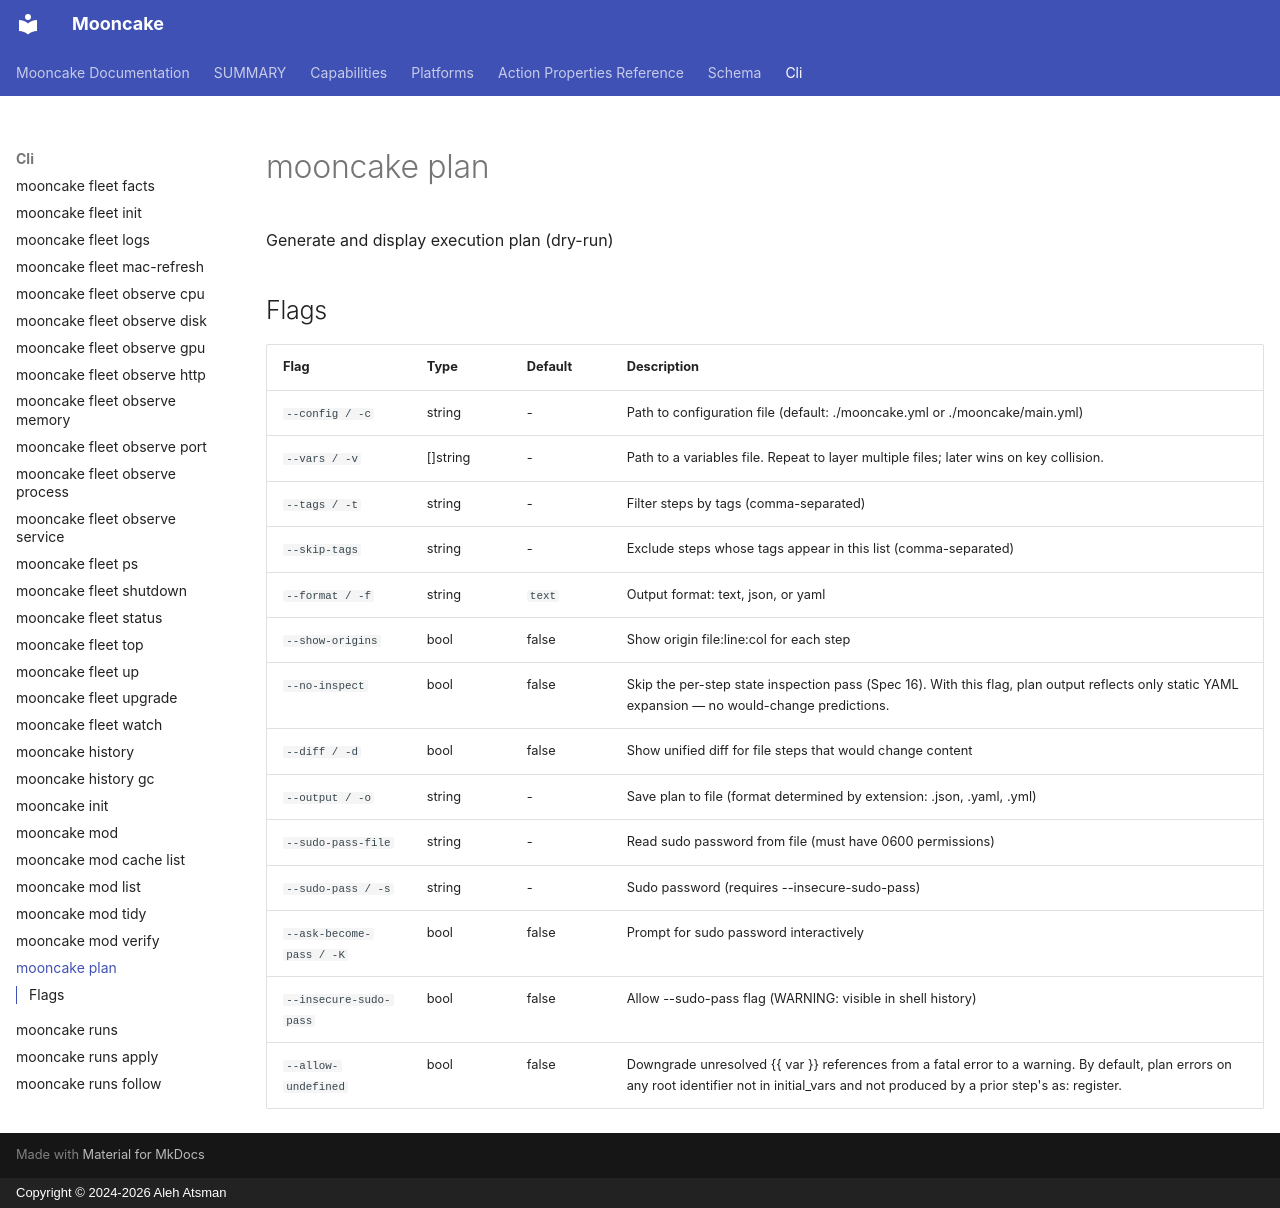

repository: alehatsman/mooncake · page: cli/plan/index.html · generator: mkdocs · copyright: Copyright © 2024-2026 Aleh Atsman

---
type: command
name: mooncake plan
---

# mooncake plan

Generate and display execution plan (dry-run)

## Flags

| Flag | Type | Default | Description |
|------|------|---------|-------------|
| `--config / -c` | string | - | Path to configuration file (default: ./mooncake.yml or ./mooncake/main.yml) |
| `--vars / -v` | []string | - | Path to a variables file. Repeat to layer multiple files; later wins on key collision. |
| `--tags / -t` | string | - | Filter steps by tags (comma-separated) |
| `--skip-tags` | string | - | Exclude steps whose tags appear in this list (comma-separated) |
| `--format / -f` | string | `text` | Output format: text, json, or yaml |
| `--show-origins` | bool | false | Show origin file:line:col for each step |
| `--no-inspect` | bool | false | Skip the per-step state inspection pass (Spec 16). With this flag, plan output reflects only static YAML expansion — no would-change predictions. |
| `--diff / -d` | bool | false | Show unified diff for file steps that would change content |
| `--output / -o` | string | - | Save plan to file (format determined by extension: .json, .yaml, .yml) |
| `--sudo-pass-file` | string | - | Read sudo password from file (must have 0600 permissions) |
| `--sudo-pass / -s` | string | - | Sudo password (requires --insecure-sudo-pass) |
| `--ask-become-pass / -K` | bool | false | Prompt for sudo password interactively |
| `--insecure-sudo-pass` | bool | false | Allow --sudo-pass flag (WARNING: visible in shell history) |
| `--allow-undefined` | bool | false | Downgrade unresolved {{ var }} references from a fatal error to a warning. By default, plan errors on any root identifier not in initial_vars and not produced by a prior step's as: register. |

<!-- Generated by mooncake docs generate; version dev -->
